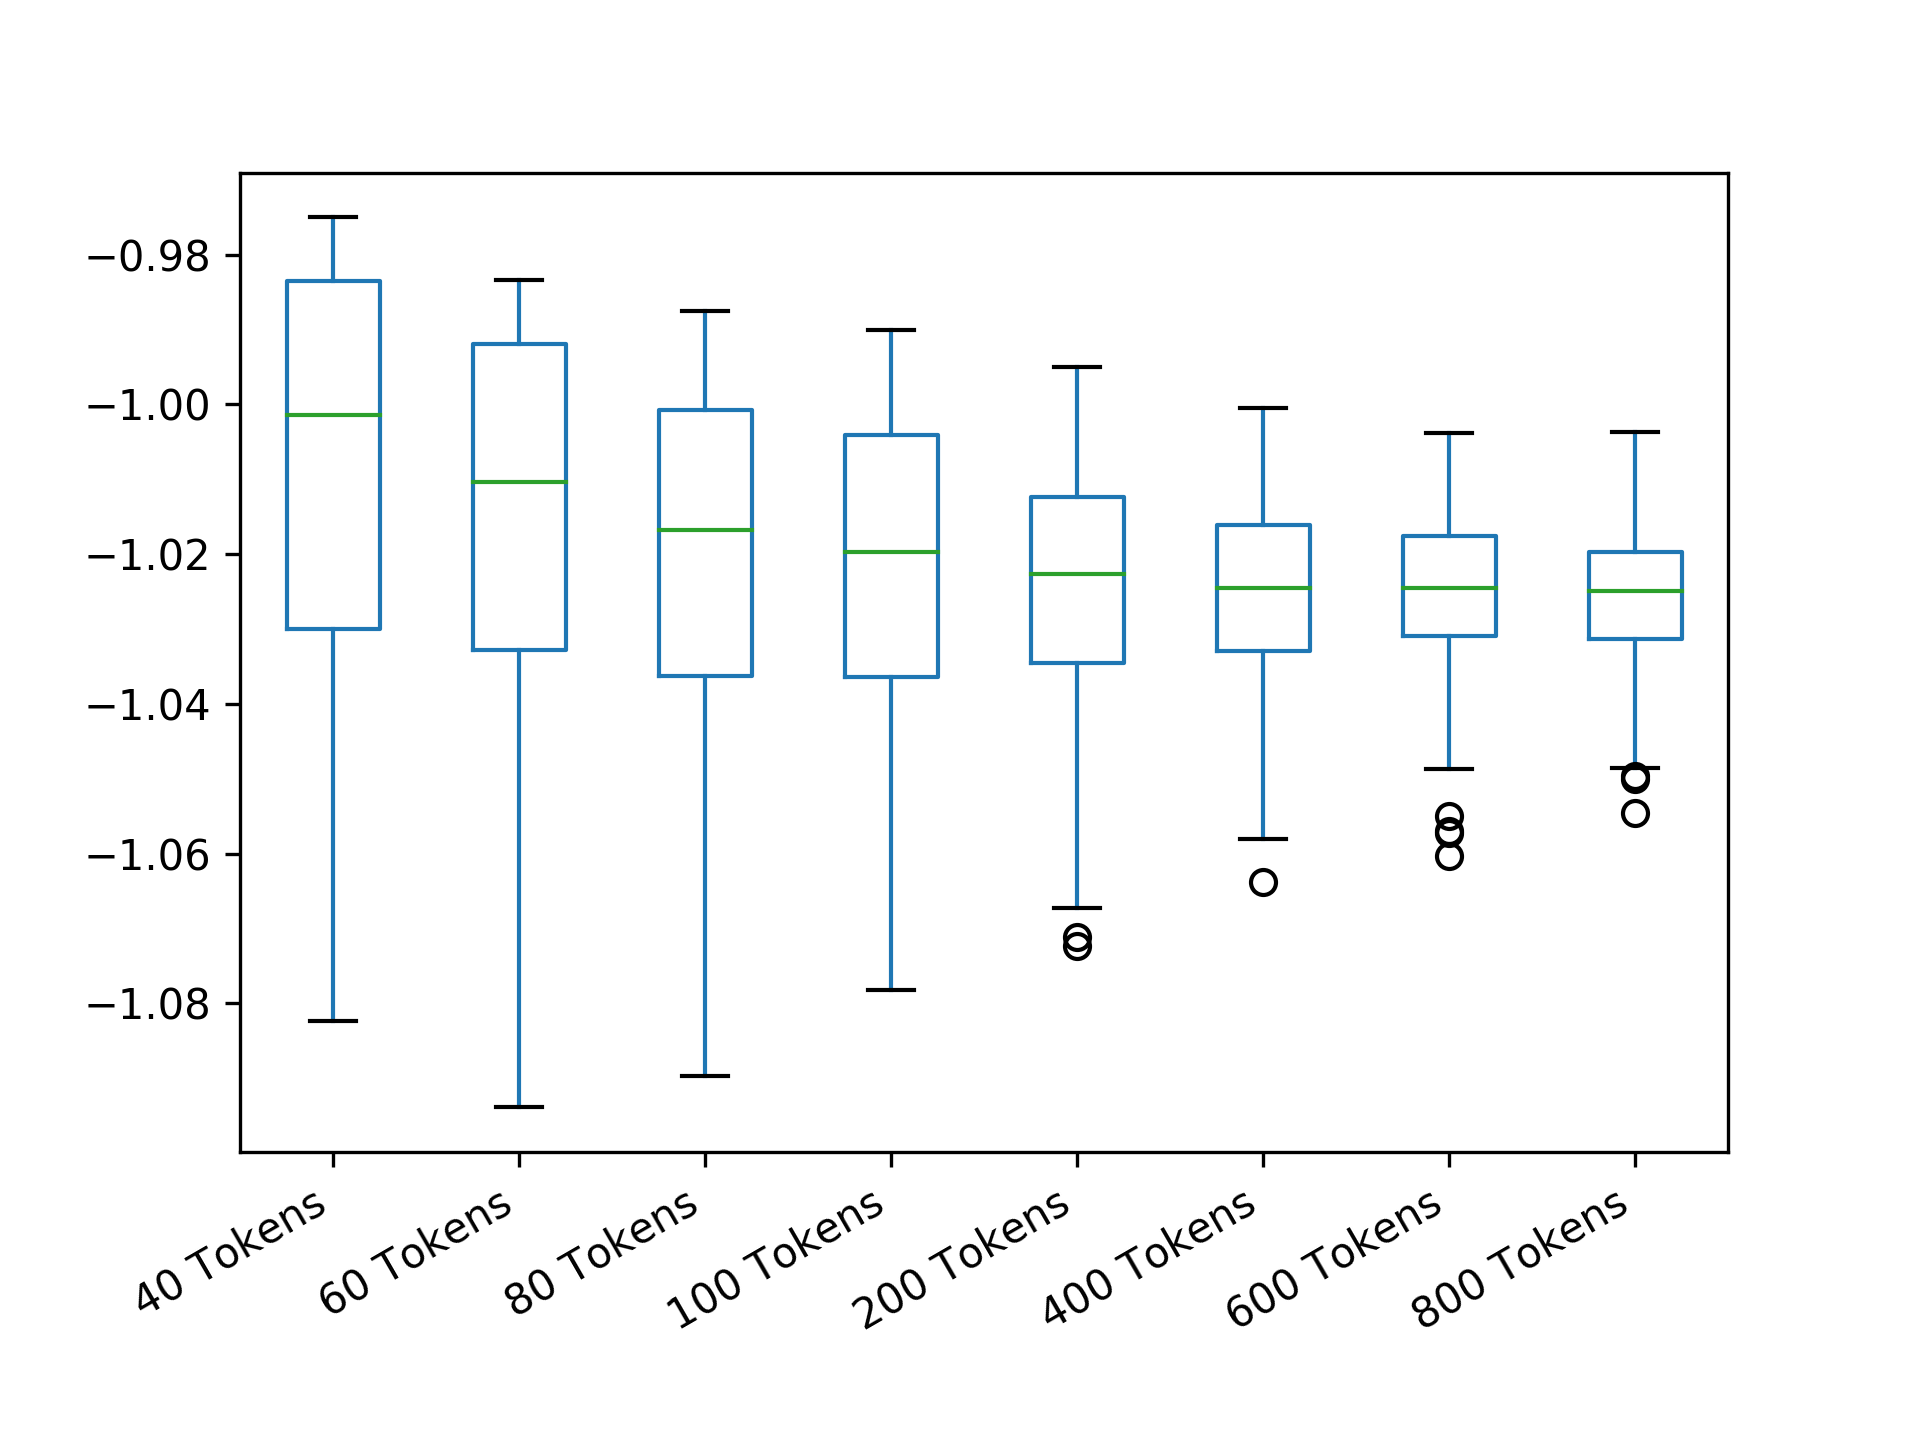

The table this chart was drawn from, first rows:
40 Tokens; 60 Tokens; 80 Tokens; 100 Tokens; 200 Tokens; 400 Tokens; 600 Tokens; 800 Tokens
-0.9756; -0.9855; -1.032; -0.9921; -1.03; -1.039; -1.032; -1.038
-1.045; -1.051; -1.048; -0.9959; -1.01; -1.049; -1.042; -1.024
-1.006; -0.9899; -1.011; -1.049; -0.9982; -1.052; -1.034; -1.031
-1.006; -1.003; -1.048; -1.006; -1.029; -1.015; -1.029; -1.016
-1.037; -1.004; -1.034; -0.9952; -1.047; -1.03; -1.045; -1.015
-0.98; -1.05; -1.003; -1.023; -1.018; -1.032; -1.013; -1.028
-0.975; -1.003; -1.007; -0.9944; -1.032; -1.031; -1.024; -1.024
-1.082; -1.073; -1.003; -1.036; -1.046; -1.036; -1.031; -1.033
-1.006; -0.9844; -1.025; -1.005; -1.007; -1.009; -1.029; -1.027
-1.058; -0.9895; -1.09; -1.008; -1.042; -1.035; -1.046; -1.033
-1.051; -0.9836; -1.053; -1.003; -1.039; -1.027; -1.036; -1.031
-0.9772; -1.016; -1.001; -1.042; -1.015; -1.006; -1.03; -1.02
-1.058; -1.089; -0.9944; -1.048; -1.001; -1.018; -1.008; -1.021
-0.9831; -1.033; -1.001; -1.028; -1.042; -1.021; -1.031; -1.024
-1.006; -1.016; -1.017; -1.014; -1.035; -1.01; -1.011; -1.026
-0.9797; -1.021; -1.032; -1.04; -1.047; -1.025; -1.04; -1.039
-0.9756; -1.021; -1.023; -1.049; -1.014; -1.024; -1.017; -1.019
-1.063; -1.006; -1.007; -1.009; -1.005; -1.045; -1.009; -1.022
-0.99; -0.9843; -1.02; -1.05; -1.032; -1.032; -1.019; -1.014
-0.9772; -0.9993; -1.031; -1.003; -1.027; -1.002; -1.038; -1.017
-1.031; -1.045; -1.001; -1.01; -1.019; -1.013; -1.038; -1.012
-0.9945; -1.001; -1.025; -1.016; -1.015; -1.018; -1.022; -1.026
-0.975; -1.016; -0.9981; -1.008; -1.004; -1.002; -1.017; -1.032
-1.034; -1.011; -1.012; -1.042; -1.026; -1.03; -1.013; -1.029
-0.99; -1.035; -0.9987; -1.018; -1.025; -1.015; -1.012; -1.038
-1.045; -0.9946; -1.025; -1.005; -1.054; -1.03; -1.023; -1.026
-1.047; -1.035; -1.008; -0.9901; -1.072; -1.02; -1.017; -1.026
-1.034; -0.9897; -1.023; -1.032; -1.009; -1.023; -1.016; -1.015
-0.9892; -0.9836; -1.017; -0.9974; -1.049; -1.029; -1.021; -1.032
-0.9845; -1.032; -0.9924; -1.027; -1.026; -1.042; -1.015; -1.027
-0.975; -0.9946; -1.055; -1.025; -1.031; -1.025; -1.011; -1.022
-1.025; -1.01; -0.9987; -1.056; -0.9965; -1.032; -1.012; -1.026
-0.9826; -0.9919; -1.031; -1.061; -1.057; -1.012; -1.022; -1.034
-1.017; -0.989; -1.004; -1.03; -1.033; -1.022; -1.013; -1.016
-1.02; -0.9856; -1.027; -1.046; -1.021; -1.04; -1.027; -1.025
-1.008; -1.014; -1.032; -1; -1.022; -1.025; -1.02; -1.031
-0.9756; -0.9855; -0.991; -1.007; -1; -1.025; -1.01; -1.037
-0.9924; -0.9856; -1.021; -0.9988; -1.02; -1.013; -1.032; -1.024
-0.9884; -1.005; -0.9942; -1.026; -1.021; -1.035; -1.03; -1.024
-0.9999; -0.9892; -1.048; -1.035; -1.021; -1.013; -1.02; -1.019
-0.9803; -1.01; -1.009; -1.056; -1.022; -1.027; -1.014; -1.014
-1.004; -1.056; -1.022; -1.023; -1.013; -1.038; -1.015; -1.031
-0.975; -1.047; -0.9966; -1.031; -1.033; -1.037; -1.028; -1.023
-1.006; -1.053; -1.003; -0.99; -1.026; -1.017; -1.012; -1.018
-0.9935; -0.9833; -0.9987; -1.014; -1.035; -1.047; -1.021; -1.028
-0.9984; -1.021; -1.043; -1.017; -1.035; -1.033; -1.025; -1.03
-0.975; -1.003; -0.991; -1.032; -1.061; -1.018; -1.023; -1.033
-1.05; -1.04; -1.023; -1.054; -1.021; -1.035; -1.026; -1.029
-1.004; -1.033; -0.9964; -1.033; -1.032; -1.003; -1.037; -1.029
-1.058; -1.091; -1.025; -1.059; -1.04; -1.017; -1.019; -1.012
-1.045; -0.9844; -1.049; -1.035; -1.024; -1.027; -1.023; -1.033
-0.9756; -1.04; -1.016; -1.058; -1.027; -1.023; -1.021; -1.028
-0.9771; -1.025; -1.001; -0.99; -1.016; -1.021; -1.027; -1.017
-0.9836; -0.9916; -1.041; -1.031; -1.032; -1.02; -1.023; -1.02
-1.052; -1.014; -0.9948; -1.006; -1.047; -1.021; -1.021; -1.033
-1.072; -1.004; -1.02; -1.048; -0.9988; -1.029; -1.025; -1.029
-0.9841; -0.9982; -1.039; -1.078; -1.041; -1.012; -1.033; -1.021
-1.064; -1.002; -0.9924; -1.01; -1.035; -1.023; -1.02; -1.016
-0.9803; -1.044; -1.036; -1.011; -1.023; -1.023; -1.03; -1.012
-0.9841; -1.053; -1.082; -1.016; -1.018; -1.025; -1.019; -1.035
... 440 more rows
